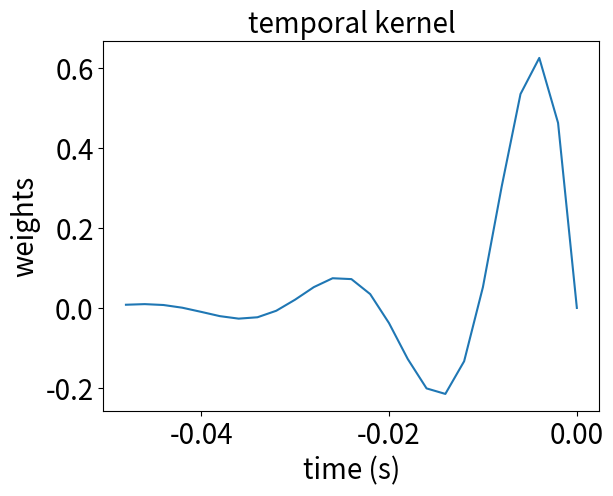
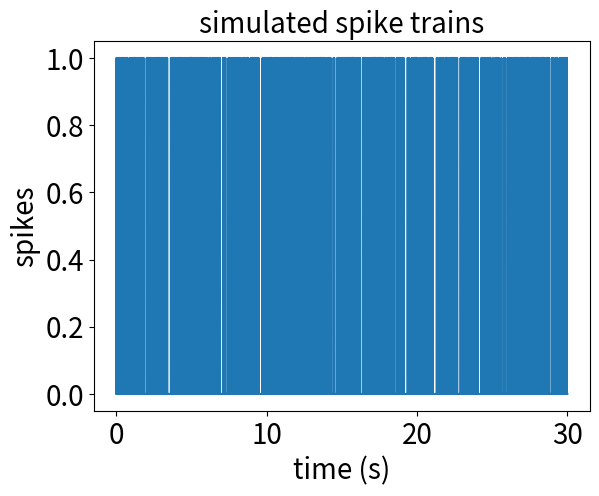
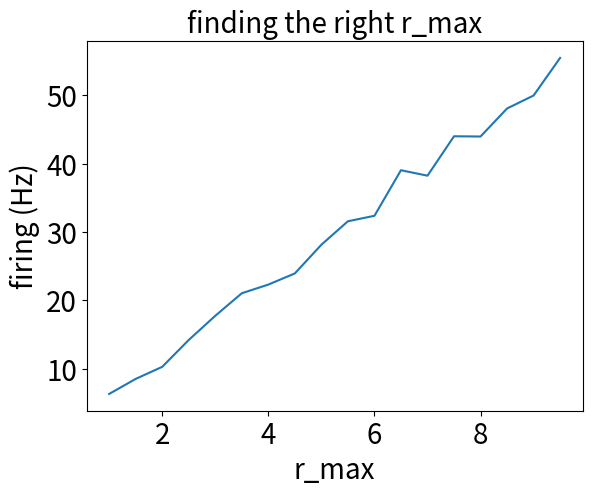
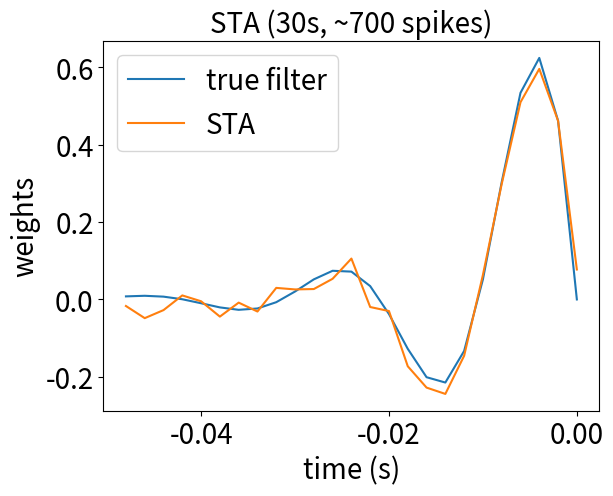
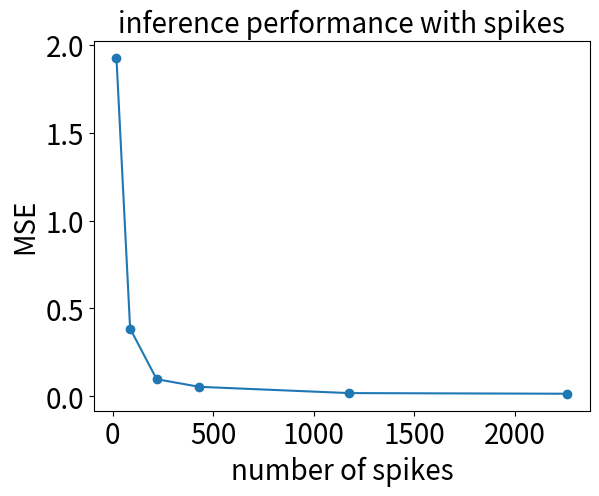
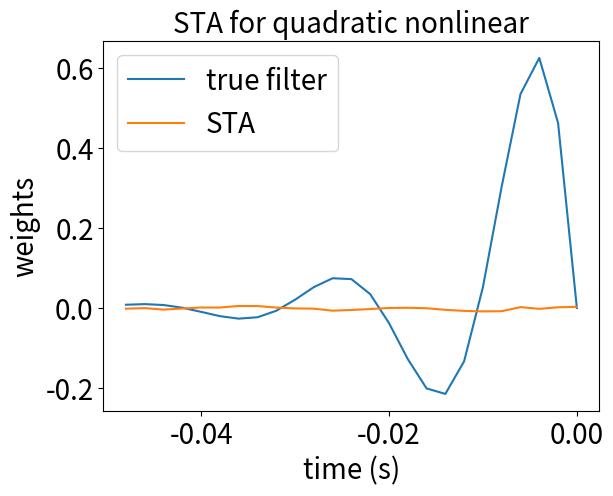
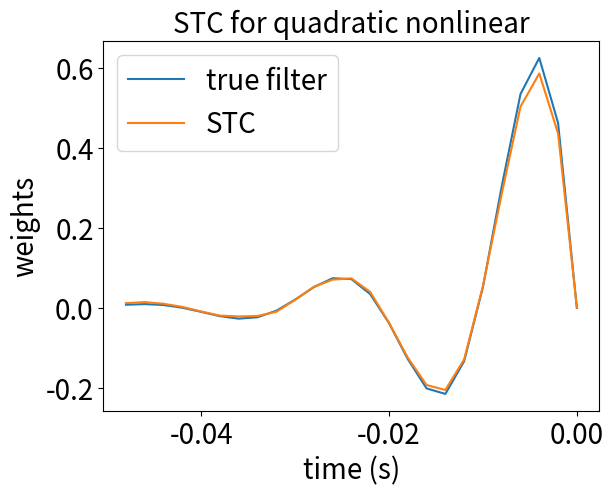
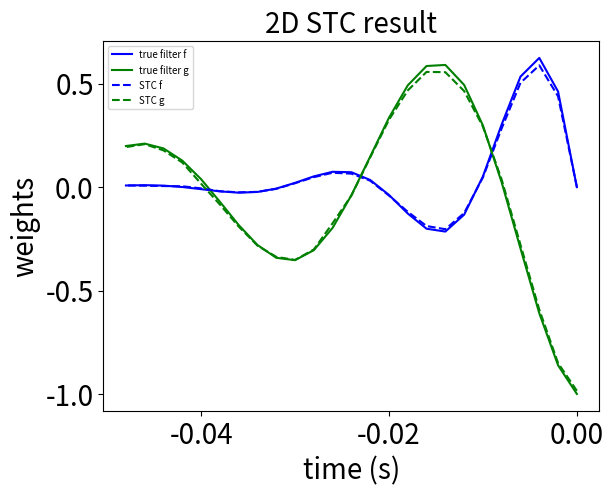
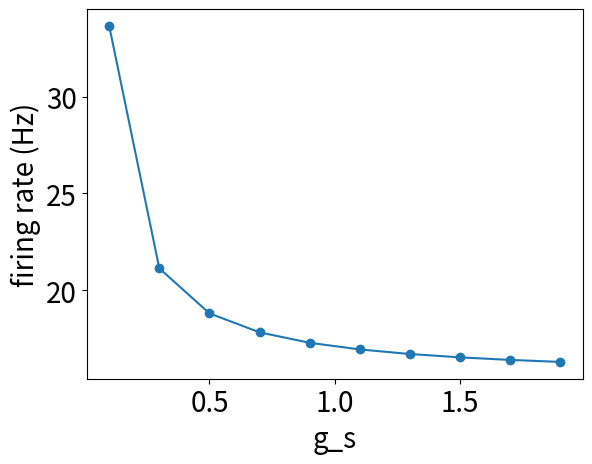

Reproduce these figures in Python, in order.
# -*- coding: utf-8 -*-
"""
Created on Sat Jul 27 13:58:14 2024

[redacted]
"""

import numpy as np
from matplotlib import pyplot as plt
import matplotlib 
matplotlib.rc('xtick', labelsize=20) 
matplotlib.rc('ytick', labelsize=20)

from scipy.linalg import hankel
from mpl_toolkits.mplot3d import Axes3D

# Set the seed for demo
np.random.seed(42)

# %% 
# 3.1 Design your stimulus
###############################################################################
# %% generate stimuli
T = 30  # seconds
dt = 0.002  # 2ms
time_full = np.arange(0, T, dt)  # time vector
lt = len(time_full)
s_t = np.random.randn(lt)  # Gaussian stimuli

# %% 
# 3.2 Simulate data
###############################################################################
# %% setup linear filter
tau = 0.010  # 10ms
ww = 0.3*1000 #0.3 rad/ms

time_filter = np.arange(0, 0.05, dt)
linear_filter = np.exp(-time_filter/tau)*np.sin(ww*time_filter)  # filter form

plt.figure()
plt.plot(-time_filter, linear_filter)
plt.xlabel('time (s)', fontsize=20)
plt.ylabel('weights', fontsize=20)
plt.title('temporal kernel', fontsize=20)

# %% convolution
kernel = np.fliplr(linear_filter[None,:]).squeeze()  # change to make it causal in time
u_f_t = np.convolve(s_t, kernel, mode='same')  # linear signal

# %% firing nonlinearity
theta = 5
delta = 1
r_max = 1*4  # tune to have ~ 20Hz
def NL(ut, r_max=r_max):
    """
    spiking nonlinearity
    """
    nl = r_max/(1+np.exp((theta-ut)/delta))  # firing nonlinearity
    return nl

firing_rate = NL(u_f_t)

# %% rate to spikes
spike_t = np.zeros(lt)
pos = np.where(firing_rate*1 > np.random.rand(lt))[0]  # generating spikes from firing rate
spike_t[pos] = 1

plt.figure()
plt.plot(time_full, spike_t)
plt.ylabel('spikes', fontsize=20)
plt.xlabel('time (s)', fontsize=20)
plt.title('simulated spike trains', fontsize=20)
# plt.xlim([0,1]); plt.yticks([])

# %% full LN model, and find r_max
def LN_spk_model(st, r_max=r_max):
    """
    linear-nonlinear spiking model
    function takes in st as the stimulus vector and produces spike_t spike train
    an optional parameter r_max to scan through parameters
    """
    u_f_t = np.convolve(st, kernel, mode='same')  # linear part
    firing_rate = NL(u_f_t, r_max)  # nonlinear part
    lt = len(st)
    spike_t = np.zeros(lt)
    pos = np.where(firing_rate*1 > np.random.rand(lt))[0]  # spiking process
    spike_t[pos] = 1
    return spike_t

rs = np.arange(1,10,0.5)
spk_counts = np.zeros(len(rs))
for rr in range(len(rs)):
    spk_t = LN_spk_model(s_t, rs[rr])
    spk_counts[rr] = np.sum(spk_t)/T

plt.figure()
plt.plot(rs, spk_counts)
plt.xlabel('r_max', fontsize=20)
plt.ylabel('firing (Hz)', fontsize=20)
plt.title('finding the right r_max', fontsize=20)

# %% 
# 3.3 STA
###############################################################################
# %% computing STA
def compute_STA(st, spk):
    """
    given stimulus st and spike spk, compute spike triggered average sta
    """
    pos = np.where(spk>0)[0]
    acs_l = len(time_filter)  # use the kernel window length
    sta = np.zeros(acs_l)  # sta form
    offset = acs_l//2+1  # to account for index mismatch in convolution
    for pp in range(len(pos)):
        if pos[pp]>acs_l and pos[pp]+offset<len(st):
            sta += st[pos[pp]-acs_l + offset:pos[pp]+offset]
    sta /= len(pos)
    return sta

sta_est = compute_STA(s_t, spike_t)
plt.figure()
plt.plot(-time_filter,linear_filter, label='true filter')
plt.plot(-time_filter,sta_est, label='STA')
plt.xlabel('time (s)', fontsize=20)
plt.ylabel('weights', fontsize=20)
plt.legend(fontsize=20)
plt.title('STA (30s, ~700 spikes)', fontsize=20)

# %% scaling
Ts = np.array([1,5,10,20,50,100])  # length of spike train
MSEs = np.zeros(len(Ts))  # measuring recovery error
n_spk = MSEs*0
for tt in range(len(Ts)):
    T = Ts[tt]
    time_full = np.arange(0, T, dt)
    lt = len(time_full)
    s_t = np.random.randn(lt)
    spike_t = LN_spk_model(s_t)
    sta_est = compute_STA(s_t, spike_t)
    MSEs[tt] = np.sum((sta_est - linear_filter)**2)
    n_spk[tt] = np.sum(spike_t)
    
plt.figure()
plt.plot(n_spk, MSEs, '-o')
plt.xlabel('number of spikes', fontsize=20)
plt.ylabel('MSE', fontsize=20)
plt.title('inference performance with spikes', fontsize=20)

# %%
# 3.4 STC: one-dimensional case
###############################################################################
# %% STC
def QNL(ut, r_max=r_max):
    """
    Quadratic spiking nonlinearity
    """
    nl = r_max/(1+np.exp(((theta-ut**2))/delta))  # firing nonlinearity ###!!??
    return nl
def QLN_spk_model(st, r_max=r_max):
    """
    Quadratic version of the linear-nonlinear model
    takes in st stimululi and returns spike train spike_t
    """
    # u_f_t = np.convolve(st, kernel, mode='same')  # linear
    padded_time_series = np.pad(st, (len(kernel) - 1, 0), mode='constant')
    convolved = np.convolve(st, kernel, mode='full')  # linear part
    u_f_t = convolved[:len(st)]
    firing_rate = QNL(u_f_t, r_max)  # nonlinear part
    lt = len(st)
    spike_t = np.zeros(lt)
    pos = np.where(firing_rate*1 > np.random.rand(lt))[0]  # spiking process
    spike_t[pos] = 1
    return spike_t
T = 1000
time_full = np.arange(0, T, dt)
lt = len(time_full)
s_t = np.random.randn(lt)+0
spike_t = QLN_spk_model(s_t)
sta_est = compute_STA(s_t, spike_t)

plt.figure()
plt.plot(-time_filter,linear_filter, label='true filter')
plt.plot(-time_filter,sta_est, label='STA')
plt.xlabel('time (s)', fontsize=20)
plt.ylabel('weights', fontsize=20)
plt.legend(fontsize=20)
plt.title('STA for quadratic nonlinear', fontsize=20)

# %% compute STC
D = len(time_filter)
xx = s_t*1
X = hankel(np.append(np.zeros(D-1),xx[:lt-D+1]),xx[lt-D+0:])  ### building design matrix with a fancy trick!
# X = hankel(np.append(np.zeros(D-2),xx[:lt-D+2]),xx[lt-D+1:]).shape
# X = np.concatenate((np.ones([lt,1]),X),axis=1)  ### if you want to model offset...

X_demean = X - sta_est
C_stc = (spike_t*X_demean.T) @ X_demean - 1/X.shape[0]*X.T@X  # compute spike triggered covariance

# %% finding the feature
uu,ss,vv = np.linalg.svd(C_stc)  # decompose the STC matrix
stc_est = uu[:,0]*-1  # correct up to a sign flip
plt.figure()
plt.plot(-time_filter, linear_filter, label='true filter')
plt.plot(-time_filter, stc_est, label='STC')
plt.xlabel('time (s)', fontsize=20)
plt.ylabel('weights', fontsize=20)
plt.legend(fontsize=20)
plt.title('STC for quadratic nonlinear', fontsize=20)

# %%
# 3.5 STC: two-dimensional case
###############################################################################
# %% 2D case!
theta = 15
delta = 2
tau_g, ww_g = 0.03, 0.2*1000
### make filter g
linear_filter_g = -np.exp(-time_filter/tau_g)*np.cos(ww_g*time_filter)

def NL_2d(uf, ug):
    """
    2D nonlinearity
    """
    # nl = r_max/( (1+np.exp((theta-uf)**2/delta))*(1+np.exp((theta-ug)**2/delta)) ) ##### modified !!??
    nl = r_max/( (1+np.exp((theta-uf**2)/delta))*(1+np.exp((theta-ug**2)/delta)) )
    return nl

# %% generating spikes from 2D model
def causal_filtering(st, kernel):
    padded_time_series = np.pad(st, (len(kernel) - 1, 0), mode='constant')
    convolved = np.convolve(st, kernel, mode='full')
    u = convolved[:len(st)]
    return u

lt = 1000000  # when this is large do not plot the scattering 3D one

### build linear part for f
s_t_f = np.random.randn(lt)*3
kernel_f = kernel*1 
uf = causal_filtering(s_t_f, kernel_f)

### build linear part for g
s_t_g = np.random.randn(lt)*3
kernel_g = np.fliplr(linear_filter_g[None,:]).squeeze()  # change to make it causal in time
ug = causal_filtering(s_t_g, kernel_g) 
rate_2d = NL_2d(uf, ug)
spike_2d = np.zeros(lt)
pos = np.where(rate_2d*1 > np.random.rand(lt))[0]  # spiking
spike_2d[pos] = 1

print('total spike count: ', np.sum(spike_2d))

# %% plotting 3D nonlinear function (use this when lt is short otherwise it takes time...)
# fig = plt.figure()
# ax = fig.add_subplot(111, projection='3d')
# scatter = ax.scatter(uf, ug, rate_2d, c='b', marker='o')
# ax.set_xlabel('uf')
# ax.set_ylabel('ug')
# ax.set_zlabel('rate')

# %% compute STC for 2D
def compute_STC(st, spk):
    """
    function to compute feature from STC given stimuli st and spike train spk
    """
    D = len(time_filter)
    xx = st*1
    X = hankel(np.append(np.zeros(D-1),xx[:lt-D+1]),xx[lt-D+0:])  # design matrix
    C_stc = (spk*X.T) @ X
    uu,ss,vv = np.linalg.svd(C_stc)
    return uu[:,0]

stc_est_f = compute_STC(s_t_f, spike_2d)
stc_est_g = compute_STC(s_t_g, spike_2d)

plt.figure()
plt.plot(-time_filter, linear_filter, 'b',label='true filter f')
plt.plot(-time_filter, linear_filter_g, 'g',label='true filter g')
plt.plot(-time_filter, -stc_est_f, 'b--', label='STC f')
plt.plot(-time_filter, stc_est_g*2, 'g--', label='STC g')  # I need to check if rescaling is ok...
plt.xlabel('time (s)', fontsize=20)
plt.ylabel('weights', fontsize=20)
plt.legend(fontsize=7)
plt.title('2D STC result', fontsize=20)


# %% Sim fun for 2.2
###############################################################################
C = 1
gL = 0.1
EL = -65
VR = -65
VT = -50
ES = -40  # larger than VT

def FI_curve(gs):
    fac = (gL*EL-gs*ES)/(gs+gL)
    f = -gL/C* np.log((VT-fac)/(VR-fac))
    return f

gss = np.arange(0.1,2,0.2)
fs = np.zeros(len(gss))
for ss in range(len(gss)):
    fs[ss] = FI_curve(gss[ss])

plt.figure()
plt.plot(gss, fs*1000,'-o')
plt.xlabel('g_s', fontsize=20)
plt.ylabel('firing rate (Hz)', fontsize=20)
